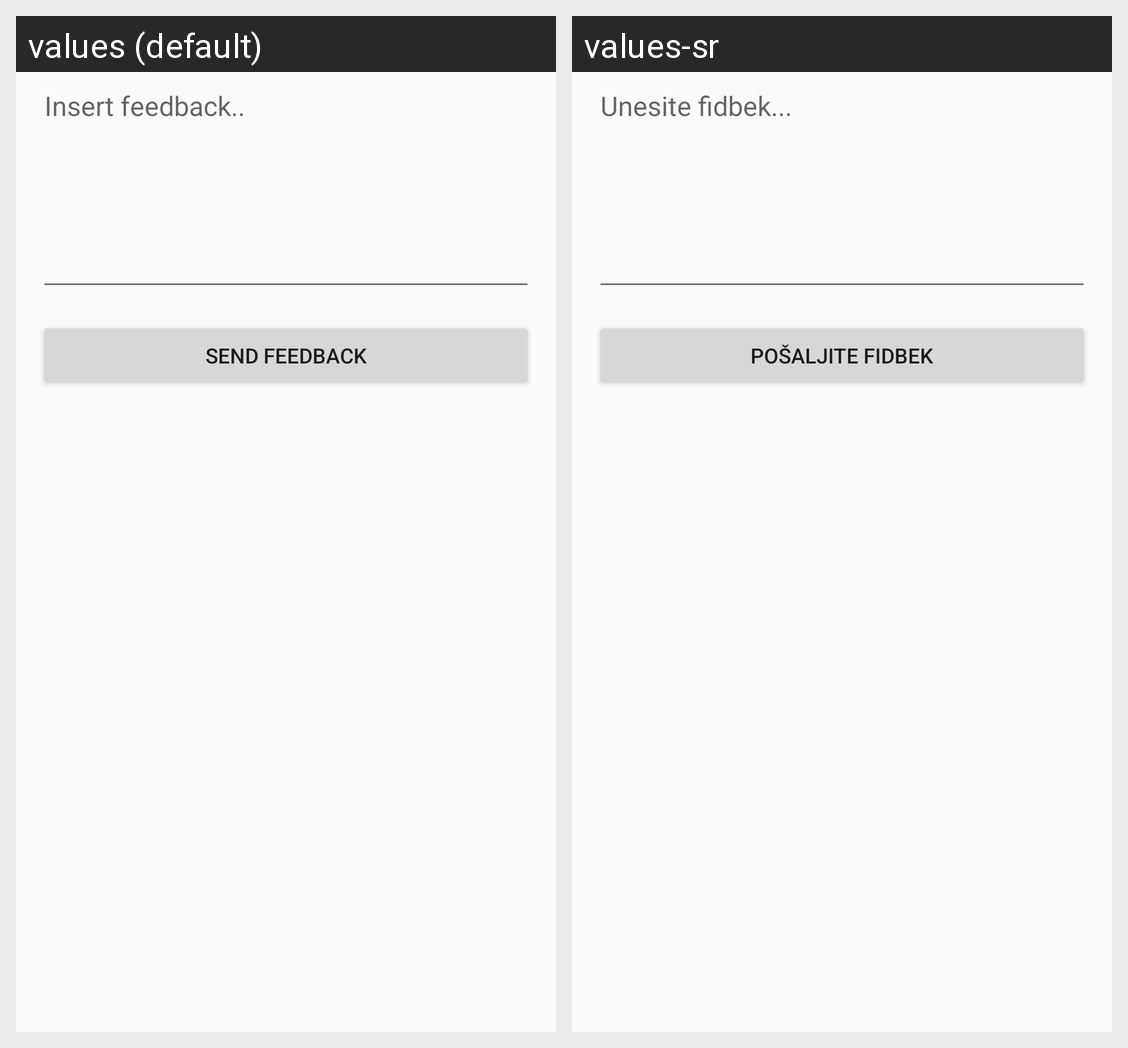

For this localized Android screen grid, give each drawn string resource with its value in every locale shown.
Android screen res/layout/activity_feedback.xml rendered under 2 locales, left to right: values (default), values-sr. Device: Nexus 5 (rendered at 1080×1920; each locale shown at half size, 540×960, under a caption strip naming it); theme AppTheme.
Strings drawn on this screen, with the default value and each locale's value (text and hints the layout hard-codes, and strings that could not be matched under every locale, appear in the picture but are not listed):

insertFeedback
  values: Insert feedback..
  values-sr: Unesite fidbek...

feedback
  values: Send feedback
  values-sr: Pošaljite fidbek
